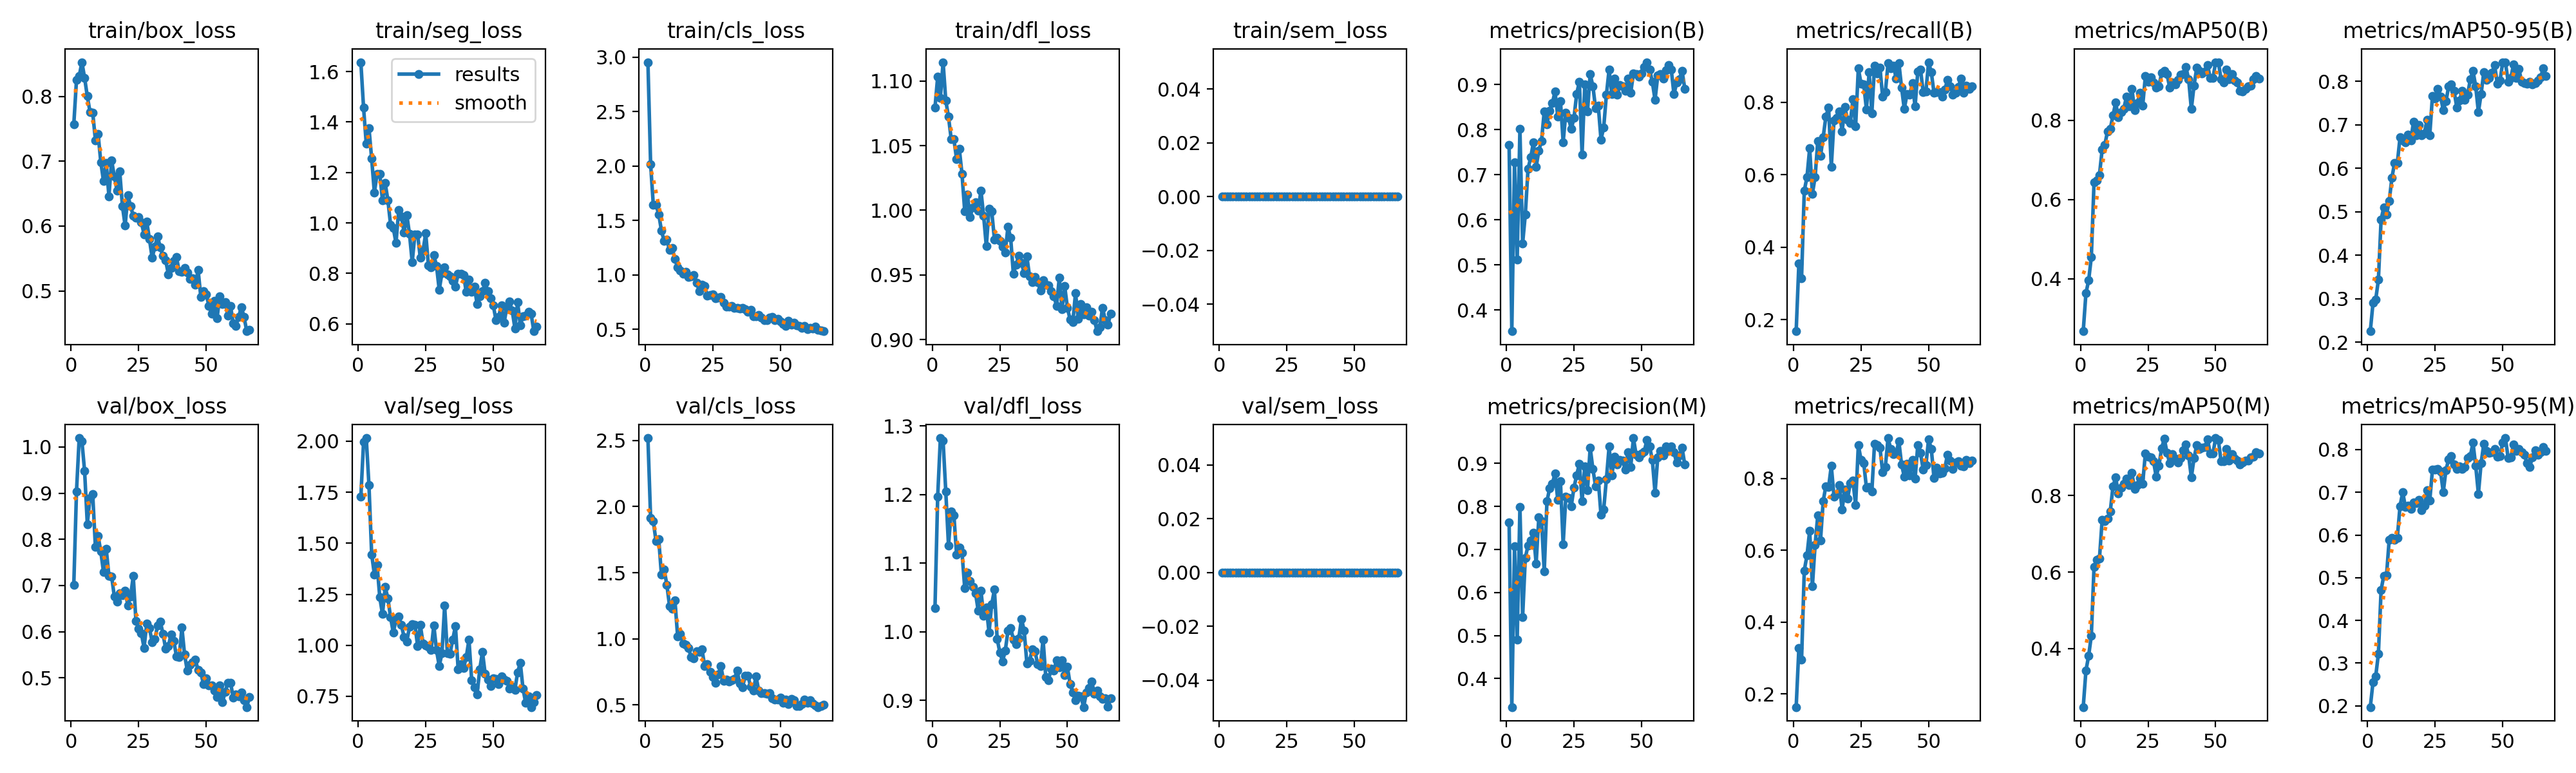

Values plotted in this chart, from the file beside it:
epoch, time, train/box_loss, train/seg_loss, train/cls_loss, train/dfl_loss, train/sem_loss, metrics/precision(B), metrics/recall(B), metrics/mAP50(B), metrics/mAP50-95(B), metrics/precision(M), metrics/recall(M), metrics/mAP50(M), metrics/mAP50-95(M), val/box_loss, val/seg_loss, val/cls_loss, val/dfl_loss, val/sem_loss, lr/pg0, lr/pg1, lr/pg2
1, 13.52, 0.7568, 1.637, 2.954, 1.079, 0, 0.7657, 0.1682, 0.2681, 0.225, 0.7625, 0.1636, 0.2474, 0.1971, 0.7013, 1.728, 2.518, 1.034, 0, 0.0003603, 0.0003603, 0.0003603
2, 23.08, 0.8253, 1.457, 2.016, 1.103, 0, 0.3533, 0.3547, 0.3639, 0.2898, 0.3338, 0.328, 0.3427, 0.2554, 0.9036, 1.995, 1.913, 1.197, 0, 0.0007234, 0.0007234, 0.0007234
3, 31.99, 0.8309, 1.314, 1.642, 1.087, 0, 0.728, 0.3146, 0.396, 0.2977, 0.7068, 0.2953, 0.3811, 0.2691, 1.019, 2.015, 1.887, 1.283, 0, 0.001079, 0.001079, 0.001079
4, 42.05, 0.8527, 1.375, 1.644, 1.114, 0, 0.5123, 0.5558, 0.4554, 0.3432, 0.4911, 0.544, 0.4342, 0.3217, 1.013, 1.784, 1.738, 1.278, 0, 0.001078, 0.001078, 0.001078
5, 52.05, 0.8285, 1.255, 1.557, 1.085, 0, 0.8012, 0.5938, 0.6441, 0.4825, 0.7987, 0.5859, 0.614, 0.4717, 0.948, 1.445, 1.755, 1.204, 0, 0.001067, 0.001067, 0.001067
6, 60.54, 0.8001, 1.119, 1.408, 1.072, 0, 0.5476, 0.6732, 0.6476, 0.5101, 0.5428, 0.6551, 0.6321, 0.5049, 0.8331, 1.348, 1.483, 1.126, 0, 0.001056, 0.001056, 0.001056
7, 70.25, 0.7761, 1.195, 1.311, 1.055, 0, 0.612, 0.5478, 0.6621, 0.4932, 0.6809, 0.4999, 0.6346, 0.5054, 0.8899, 1.394, 1.524, 1.175, 0, 0.001045, 0.001045, 0.001045
8, 79.92, 0.775, 1.195, 1.322, 1.055, 0, 0.713, 0.5927, 0.7258, 0.5245, 0.7091, 0.6149, 0.7365, 0.5894, 0.8976, 1.235, 1.409, 1.17, 0, 0.001034, 0.001034, 0.001034
9, 88.21, 0.7325, 1.09, 1.228, 1.039, 0, 0.7383, 0.6937, 0.7384, 0.5785, 0.7213, 0.6979, 0.733, 0.5938, 0.7831, 1.152, 1.249, 1.112, 0, 0.001023, 0.001023, 0.001023
10, 97.95, 0.7415, 1.158, 1.244, 1.048, 0, 0.7717, 0.6513, 0.7724, 0.613, 0.7391, 0.627, 0.739, 0.5889, 0.8072, 1.285, 1.225, 1.123, 0, 0.001012, 0.001012, 0.001012
11, 107.8, 0.6986, 1.09, 1.144, 1.028, 0, 0.717, 0.7037, 0.778, 0.6119, 0.6676, 0.7375, 0.7582, 0.594, 0.7731, 1.231, 1.289, 1.115, 0, 0.001001, 0.001001, 0.001001
12, 117.8, 0.6692, 0.9926, 1.069, 0.9995, 0, 0.7534, 0.7612, 0.8121, 0.6712, 0.7747, 0.7792, 0.8232, 0.6675, 0.7289, 1.137, 1.017, 1.064, 0, 0.00099, 0.00099, 0.00099
13, 126.2, 0.6974, 0.9805, 1.042, 1.012, 0, 0.7752, 0.7856, 0.8441, 0.664, 0.7658, 0.7761, 0.8469, 0.7005, 0.7795, 1.062, 1.035, 1.086, 0, 0.000979, 0.000979, 0.000979
14, 136.2, 0.646, 0.9202, 1.014, 0.9949, 0, 0.8405, 0.6218, 0.8072, 0.6604, 0.6487, 0.8353, 0.805, 0.665, 0.7209, 1.126, 0.9645, 1.074, 0, 0.000968, 0.000968, 0.000968
15, 146, 0.7015, 1.05, 1.029, 1.002, 0, 0.8114, 0.75, 0.8206, 0.6771, 0.8114, 0.75, 0.8204, 0.6683, 0.7195, 1.141, 0.9538, 1.065, 0, 0.000957, 0.000957, 0.000957
16, 154.4, 0.676, 1.026, 0.9796, 1.006, 0, 0.8421, 0.7562, 0.8292, 0.6642, 0.8421, 0.7562, 0.8306, 0.661, 0.6761, 1.099, 0.93, 1.056, 0, 0.000946, 0.000946, 0.000946
17, 163.9, 0.6548, 0.9627, 0.9883, 0.9998, 0, 0.8587, 0.7753, 0.8587, 0.7079, 0.8528, 0.782, 0.8441, 0.677, 0.665, 1.04, 0.8603, 1.031, 0, 0.000935, 0.000935, 0.000935
18, 173.7, 0.684, 1.032, 0.9971, 1.015, 0, 0.8841, 0.7198, 0.8353, 0.6761, 0.8764, 0.7139, 0.8272, 0.6752, 0.6836, 1.019, 0.8503, 1.06, 0, 0.000924, 0.000924, 0.000924
19, 182.5, 0.6308, 0.9558, 0.9292, 0.9957, 0, 0.8289, 0.7868, 0.8795, 0.6995, 0.8155, 0.7694, 0.8586, 0.6829, 0.6785, 1.09, 0.9035, 1.023, 0, 0.000913, 0.000913, 0.000913
20, 191.6, 0.6006, 0.8447, 0.8525, 0.9722, 0, 0.8637, 0.7521, 0.8259, 0.6759, 0.8584, 0.7435, 0.8166, 0.6587, 0.6883, 1.102, 0.9021, 1.036, 0, 0.000902, 0.000902, 0.000902
21, 201, 0.6474, 0.9544, 0.9075, 1.001, 0, 0.7724, 0.7423, 0.843, 0.6808, 0.7125, 0.7866, 0.8279, 0.6682, 0.657, 1.102, 0.9214, 0.9992, 0, 0.000891, 0.000891, 0.000891
22, 210.3, 0.6311, 0.9551, 0.8992, 0.9992, 0, 0.8377, 0.8081, 0.869, 0.7114, 0.8229, 0.7937, 0.8458, 0.7048, 0.6758, 0.9963, 0.7938, 1.04, 0, 0.00088, 0.00088, 0.00088
23, 218.8, 0.6157, 0.8612, 0.8088, 0.9775, 0, 0.8253, 0.7333, 0.8363, 0.6758, 0.82, 0.7268, 0.8309, 0.6802, 0.7202, 1.101, 0.8093, 1.062, 0, 0.000869, 0.000869, 0.000869
24, 228.5, 0.613, 0.8892, 0.8162, 0.9787, 0, 0.8012, 0.894, 0.9113, 0.7666, 0.8008, 0.8932, 0.9103, 0.7526, 0.6224, 1.01, 0.7477, 0.99, 0, 0.000858, 0.000858, 0.000858
25, 238.3, 0.6138, 0.9595, 0.8186, 0.9765, 0, 0.8256, 0.8514, 0.8974, 0.7599, 0.8434, 0.8524, 0.9009, 0.7531, 0.6063, 1.001, 0.7107, 0.97, 0, 0.000847, 0.000847, 0.000847
26, 246.9, 0.6057, 0.8321, 0.7851, 0.9719, 0, 0.8791, 0.8492, 0.9088, 0.7825, 0.8726, 0.8433, 0.9002, 0.7547, 0.5959, 0.992, 0.6647, 0.9571, 0, 0.000836, 0.000836, 0.000836
27, 256.7, 0.5875, 0.8232, 0.7933, 0.9676, 0, 0.9061, 0.7806, 0.8947, 0.7653, 0.8992, 0.7745, 0.8893, 0.7481, 0.5651, 0.9768, 0.7299, 0.9723, 0, 0.000825, 0.000825, 0.000825
28, 266.6, 0.6067, 0.8731, 0.7949, 0.9872, 0, 0.7447, 0.8829, 0.8828, 0.7343, 0.8119, 0.7757, 0.8493, 0.7006, 0.6174, 1.098, 0.7928, 1.002, 0, 0.000814, 0.000814, 0.000814
29, 275.9, 0.5796, 0.8294, 0.7456, 0.9787, 0, 0.8999, 0.7701, 0.8847, 0.7541, 0.8936, 0.764, 0.8769, 0.7521, 0.6075, 0.976, 0.681, 1.006, 0, 0.000803, 0.000803, 0.000803
30, 284.7, 0.551, 0.7348, 0.7084, 0.9511, 0, 0.8398, 0.9009, 0.919, 0.7888, 0.8369, 0.8975, 0.9234, 0.7776, 0.5769, 0.8984, 0.6919, 0.9891, 0, 0.000792, 0.000792, 0.000792
31, 294.8, 0.5685, 0.8005, 0.7098, 0.9579, 0, 0.9227, 0.8788, 0.9245, 0.7926, 0.9367, 0.8926, 0.9479, 0.7841, 0.5842, 0.9601, 0.6772, 0.9824, 0, 0.000781, 0.000781, 0.000781
32, 304.6, 0.5842, 0.8235, 0.7176, 0.965, 0, 0.8962, 0.8957, 0.9159, 0.7781, 0.8867, 0.8863, 0.9116, 0.7659, 0.6129, 1.195, 0.6856, 0.9905, 0, 0.00077, 0.00077, 0.00077
33, 313.2, 0.5668, 0.7962, 0.6996, 0.9593, 0, 0.8467, 0.8149, 0.8821, 0.7405, 0.8469, 0.817, 0.8837, 0.755, 0.622, 0.9611, 0.6957, 1.019, 0, 0.000759, 0.000759, 0.000759
34, 322.8, 0.5538, 0.7879, 0.6951, 0.9514, 0, 0.8524, 0.8277, 0.8951, 0.7561, 0.8607, 0.8328, 0.9084, 0.7608, 0.5954, 0.9593, 0.7577, 1.002, 0, 0.000748, 0.000748, 0.000748
35, 332.5, 0.547, 0.77, 0.6934, 0.9642, 0, 0.7779, 0.9083, 0.8897, 0.7779, 0.7804, 0.9127, 0.8968, 0.7548, 0.5625, 1.028, 0.66, 0.9542, 0, 0.000737, 0.000737, 0.000737
36, 341.5, 0.5257, 0.7475, 0.6943, 0.9489, 0, 0.8048, 0.8937, 0.9014, 0.7583, 0.7931, 0.8818, 0.8865, 0.7595, 0.5688, 1.094, 0.6314, 0.9577, 0, 0.000726, 0.000726, 0.000726
37, 350.3, 0.535, 0.7978, 0.6883, 0.9442, 0, 0.8769, 0.9012, 0.9153, 0.7691, 0.8634, 0.8675, 0.8973, 0.7805, 0.5942, 0.8827, 0.7222, 0.9743, 0, 0.000715, 0.000715, 0.000715
38, 360.1, 0.5465, 0.7987, 0.6644, 0.9485, 0, 0.9329, 0.866, 0.9161, 0.8046, 0.9387, 0.8713, 0.9171, 0.7843, 0.5798, 0.9077, 0.7213, 0.9719, 0, 0.000704, 0.000704, 0.000704
39, 369.8, 0.5521, 0.7936, 0.6797, 0.9446, 0, 0.879, 0.909, 0.9341, 0.8243, 0.8726, 0.9037, 0.9334, 0.8161, 0.5463, 0.8879, 0.638, 0.9531, 0, 0.000693, 0.000693, 0.000693
40, 378.2, 0.5302, 0.726, 0.6182, 0.938, 0, 0.913, 0.8407, 0.9032, 0.7889, 0.9152, 0.839, 0.9048, 0.762, 0.5449, 0.9415, 0.6094, 0.9505, 0, 0.000682, 0.000682, 0.000682
41, 387.7, 0.529, 0.775, 0.6194, 0.946, 0, 0.8769, 0.782, 0.8282, 0.7294, 0.8976, 0.8057, 0.847, 0.6963, 0.6088, 1.028, 0.717, 0.9888, 0, 0.000671, 0.000671, 0.000671
42, 397.2, 0.5353, 0.7267, 0.6348, 0.9425, 0, 0.8982, 0.822, 0.8877, 0.7709, 0.9077, 0.8404, 0.8973, 0.7681, 0.5499, 0.8303, 0.6072, 0.9343, 0, 0.00066, 0.00066, 0.00066
43, 405.9, 0.5283, 0.7479, 0.6114, 0.9419, 0, 0.8957, 0.8211, 0.9322, 0.8222, 0.9061, 0.8086, 0.9316, 0.8138, 0.5151, 0.7949, 0.591, 0.9298, 0, 0.000649, 0.000649, 0.000649
44, 415.1, 0.5189, 0.6792, 0.5867, 0.9374, 0, 0.8864, 0.8525, 0.925, 0.8037, 0.8852, 0.8517, 0.9217, 0.7964, 0.5285, 0.758, 0.5901, 0.9467, 0, 0.000638, 0.000638, 0.000638
45, 424.9, 0.52, 0.7097, 0.5844, 0.9337, 0, 0.9135, 0.7884, 0.9172, 0.8085, 0.9257, 0.7991, 0.9252, 0.7927, 0.5334, 0.8831, 0.5858, 0.9439, 0, 0.000627, 0.000627, 0.000627
46, 434.4, 0.5097, 0.729, 0.6059, 0.9263, 0, 0.882, 0.8844, 0.922, 0.8201, 0.892, 0.8932, 0.9261, 0.7941, 0.5386, 0.9676, 0.5885, 0.9587, 0, 0.000616, 0.000616, 0.000616
47, 443, 0.5325, 0.762, 0.617, 0.948, 0, 0.9239, 0.8909, 0.9388, 0.8373, 0.9587, 0.871, 0.9461, 0.8018, 0.5165, 0.8595, 0.5501, 0.9484, 0, 0.0006051, 0.0006051, 0.0006051
48, 452.9, 0.4908, 0.7303, 0.5843, 0.9237, 0, 0.9233, 0.8288, 0.9065, 0.7953, 0.9199, 0.8254, 0.9094, 0.784, 0.5109, 0.8304, 0.5378, 0.9588, 0, 0.0005941, 0.0005941, 0.0005941
49, 462.5, 0.4997, 0.7011, 0.5947, 0.9413, 0, 0.9169, 0.8299, 0.9065, 0.8016, 0.9138, 0.8369, 0.9102, 0.7854, 0.486, 0.8009, 0.5403, 0.9368, 0, 0.0005831, 0.0005831, 0.0005831
50, 471.1, 0.495, 0.6731, 0.5706, 0.9247, 0, 0.9243, 0.9107, 0.9462, 0.8444, 0.9226, 0.91, 0.9498, 0.8164, 0.4989, 0.8392, 0.5534, 0.9488, 0, 0.0005721, 0.0005721, 0.0005721
51, 480.8, 0.4772, 0.6148, 0.5471, 0.9155, 0, 0.9389, 0.8828, 0.9458, 0.844, 0.9271, 0.8824, 0.9443, 0.8269, 0.4837, 0.8348, 0.5179, 0.9242, 0, 0.0005611, 0.0005611, 0.0005611
52, 490.4, 0.4651, 0.6285, 0.5319, 0.9135, 0, 0.9493, 0.8264, 0.9036, 0.7994, 0.9548, 0.8017, 0.8895, 0.7798, 0.4835, 0.8092, 0.542, 0.9117, 0, 0.0005501, 0.0005501, 0.0005501
53, 500, 0.4852, 0.6738, 0.5791, 0.9362, 0, 0.9328, 0.8278, 0.8953, 0.808, 0.9391, 0.8303, 0.89, 0.7815, 0.4717, 0.847, 0.5082, 0.9007, 0, 0.0005391, 0.0005391, 0.0005391
54, 508.6, 0.4577, 0.6031, 0.5446, 0.9161, 0, 0.9057, 0.8283, 0.9278, 0.8393, 0.9072, 0.8135, 0.9207, 0.8115, 0.4579, 0.8332, 0.5458, 0.9073, 0, 0.0005281, 0.0005281, 0.0005281
55, 518.5, 0.492, 0.6662, 0.5612, 0.9274, 0, 0.8657, 0.8153, 0.9026, 0.8086, 0.8316, 0.8156, 0.8915, 0.7969, 0.4829, 0.8258, 0.5346, 0.9062, 0, 0.0005171, 0.0005171, 0.0005171
56, 528.2, 0.4801, 0.6886, 0.5384, 0.9197, 0, 0.9196, 0.8356, 0.9157, 0.8286, 0.9134, 0.8293, 0.9085, 0.8013, 0.447, 0.7887, 0.4924, 0.8904, 0, 0.0005061, 0.0005061, 0.0005061
57, 537.1, 0.4833, 0.653, 0.5334, 0.9251, 0, 0.9231, 0.8614, 0.8999, 0.7994, 0.9289, 0.8667, 0.8958, 0.7938, 0.4691, 0.7984, 0.4917, 0.9113, 0, 0.0004951, 0.0004951, 0.0004951
58, 546.4, 0.4617, 0.5824, 0.5145, 0.9184, 0, 0.9125, 0.845, 0.8951, 0.7969, 0.9186, 0.85, 0.8917, 0.7879, 0.4891, 0.7822, 0.5064, 0.9182, 0, 0.0004841, 0.0004841, 0.0004841
59, 556.1, 0.4765, 0.6859, 0.5298, 0.9215, 0, 0.9314, 0.8219, 0.8735, 0.795, 0.9389, 0.8269, 0.8801, 0.7678, 0.4892, 0.8674, 0.5423, 0.9279, 0, 0.0004731, 0.0004731, 0.0004731
60, 565.7, 0.4502, 0.5946, 0.5008, 0.9149, 0, 0.9427, 0.8267, 0.8729, 0.7989, 0.9289, 0.8438, 0.8855, 0.7596, 0.4569, 0.9147, 0.5142, 0.9095, 0, 0.0004621, 0.0004621, 0.0004621
... 6 more rows
